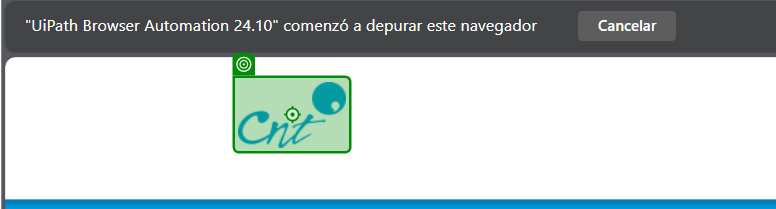
Task: RPA Mi CNT
Workflow: NavigateToCNT

Step 1 [try]: check 'Ingresa a Mi CNT'
